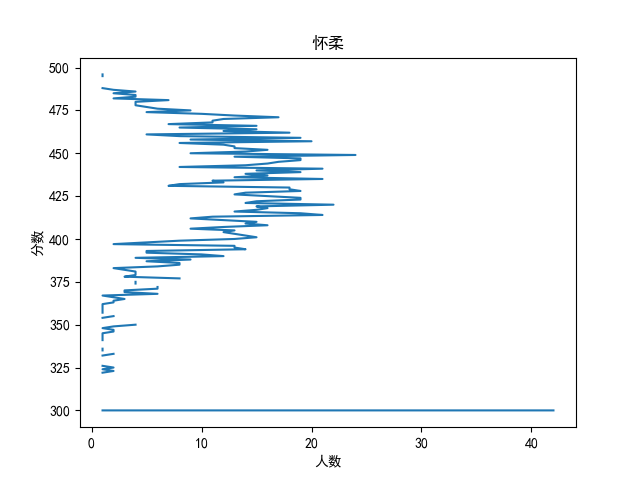

Data behind this chart, as committed beside it:
分数, 本段人数, 累计人数
500分及以上, , 
499, , 
498, , 
497, , 
496, 1, 1
495, 1, 2
494, , 2
493, 1, 3
492, , 3
491, 1, 4
490, , 4
489, , 4
488, 1, 5
487, 2, 7
486, 4, 11
485, 2, 13
484, 4, 17
483, 4, 21
482, 2, 23
481, 7, 30
480, 4, 34
479, 4, 38
478, 4, 42
477, 5, 47
476, 6, 53
475, 9, 62
474, 5, 67
473, 10, 77
472, 13, 90
471, 17, 107
470, 12, 119
469, 11, 130
468, 11, 141
467, 7, 148
466, 15, 163
465, 8, 171
464, 15, 186
463, 12, 198
462, 18, 216
461, 5, 221
460, 8, 229
459, 19, 248
458, 9, 257
457, 20, 277
456, 8, 285
455, 12, 297
454, 13, 310
453, 13, 323
452, 16, 339
451, 14, 353
450, 9, 362
449, 24, 386
448, 13, 399
447, 19, 418
446, 19, 437
445, 17, 454
444, 16, 470
443, 14, 484
442, 8, 492
441, 21, 513
... 142 more rows
